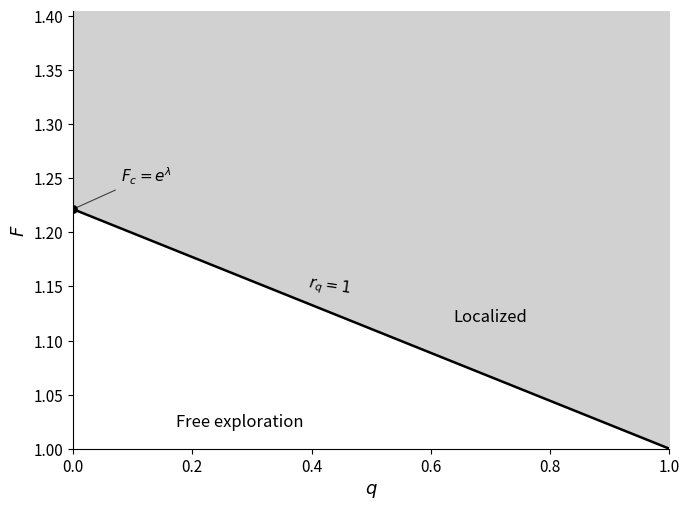

Generate this figure with matplotlib:
#!/usr/bin/env python3
"""
fig_localization_region.py -- Fig. "localization_parameter_region" (Chapter 4, Sec. 4.2.1)

Localized (x_* > 0) and free-exploration (x_* = 0) regions of the single-peak holey landscape in the
(q, F) plane. The boundary is r_q = F p0 / s_q = 1, i.e.

    F_c(q) = s_q / p0 = [1 - q (1 - p0)] / p0,     p0 = exp(-lambda),

with F_c(0) = e^lambda. No simulation data are needed.
The thesis figure was drawn with lambda = 0.2 (the default here).

    python fig_localization_region.py --lam 0.2 --out Figures
"""
import argparse
import os

import matplotlib.pyplot as plt
import numpy as np


def main():
    ap = argparse.ArgumentParser(description=__doc__.split("\n\n")[0])
    ap.add_argument("--lam", type=float, default=0.20, help="mean number of mutations per replication")
    ap.add_argument("--out", default="Figures")
    a = ap.parse_args()

    p0 = np.exp(-a.lam)
    q = np.linspace(0.0, 1.0, 1000)
    F_c = (1.0 - q * (1.0 - p0)) / p0
    F_min, F_max = 1.0, 1.15 * np.exp(a.lam)

    fig, ax = plt.subplots(figsize=(7.0, 5.2))
    ax.fill_between(q, F_c, F_max, color="0.82", label=r"Localized ($x_*>0$)")
    ax.fill_between(q, F_min, F_c, color="white", label=r"Free exploration ($x_*=0$)")
    ax.plot(q, F_c, color="black", linewidth=1.8)
    ax.scatter([0], [1.0 / p0], color="black", s=28, zorder=5)
    ax.annotate(r"$F_c=e^{\lambda}$", xy=(0, 1.0 / p0), xytext=(0.08, 1.0 / p0 + 0.025), fontsize=11,
                arrowprops=dict(arrowstyle="-", color="0.25", lw=0.8))
    ax.text(0.70, F_c[int(0.70 * (len(q) - 1))] + 0.055, "Localized", fontsize=12, ha="center", va="center")
    ax.text(0.28, 1.025, "Free exploration", fontsize=12, ha="center", va="center")
    q_label = 0.43
    ax.text(q_label, (1.0 - q_label * (1.0 - p0)) / p0 + 0.012, r"$r_q=1$", fontsize=11, rotation=-8,
            ha="center", va="bottom")
    ax.set_xlim(0, 1)
    ax.set_ylim(F_min, F_max)
    ax.set_xlabel(r"$q$", fontsize=13)
    ax.set_ylabel(r"$F$", fontsize=13)
    ax.tick_params(axis="both", labelsize=11, direction="out")
    ax.spines["top"].set_visible(False)
    ax.spines["right"].set_visible(False)
    fig.tight_layout()

    os.makedirs(a.out, exist_ok=True)
    for ext in ("pdf", "png"):
        fig.savefig(os.path.join(a.out, f"localization_parameter_region.{ext}"), dpi=600, bbox_inches="tight")


if __name__ == "__main__":
    main()
